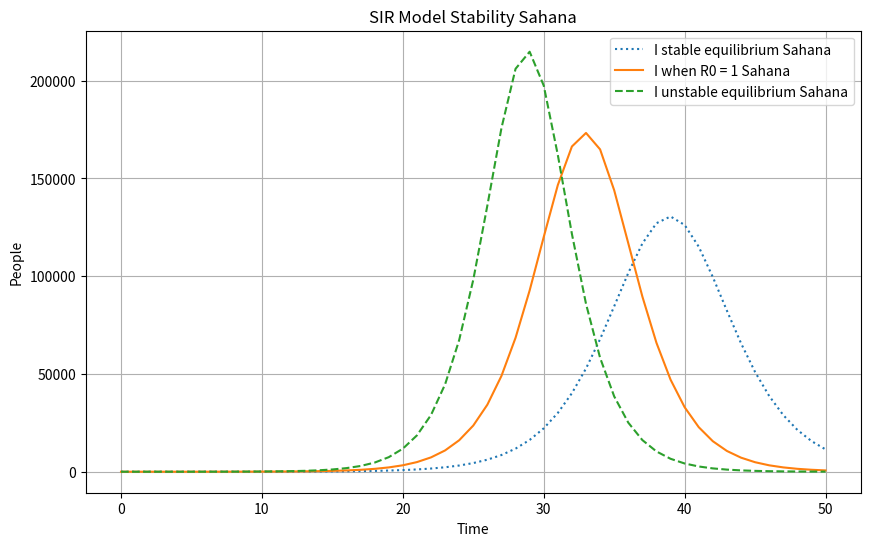

Reproduce this figure in Python.
import numpy as np 
import matplotlib.pyplot as plt 

#problem 4
def SIR_model(N,S0,I0,R0,gamma,times):
    S, I, R = S0, I0, R0
    dt = 1 

    S_list, I_list, R_list = [S], [I], [R]

    for time in range(1,times+1):
        dS = ((-R0*S*I/N) * dt) 
        dI = (((R0*S*I/N)-(gamma*I))*dt) 
        dR = ((gamma*I)*dt)

        S += dS 
        I += dI
        R += dR

        S_list.append(S)
        I_list.append(I)
        R_list.append(R)

    return np.array(S_list), np.array(I_list), np.array(R_list)

N = 10 ** 6
stable_R0 = 0.9
unstable_R0 = 1.1
gamma = 0.5
I0 = 1
R0 = 1
times = 50
eps = 1/N

Stable_S, Stable_I, Stable_R = SIR_model(N,N-eps, I0, stable_R0, gamma, times)
Unstable_S, Unstable_I, Unstable_R = SIR_model(N, N-eps, I0, unstable_R0, gamma, times)
S0, I0, R0 = SIR_model(N,N-eps,I0,R0,gamma,times)

plt.figure(figsize = (10,6))


plt.plot(range(times+1),Stable_I, label = 'I stable equilibrium Sahana', linestyle = 'dotted')

plt.plot(range(times+1),I0, label = 'I when R0 = 1 Sahana', linestyle = 'solid')

plt.plot(range(times+1), Unstable_I, label = 'I unstable equilibrium Sahana', linestyle = 'dashed')


plt.xlabel("Time")
plt.ylabel("People")
plt.legend()
plt.title("SIR Model Stability Sahana")
plt.grid(True)
plt.show()